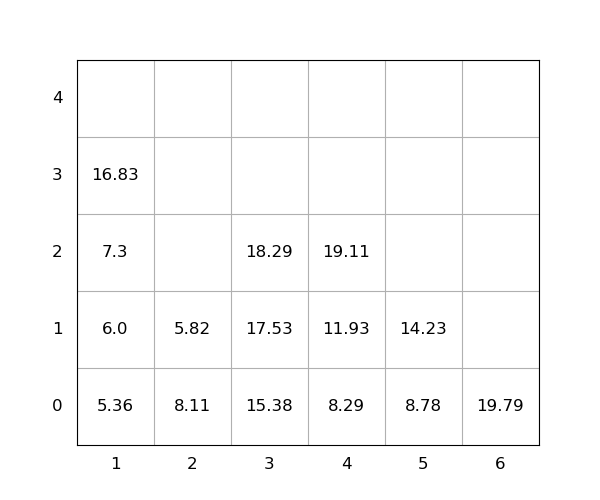

The table this chart was drawn from, first rows:
idx, loc_x, loc_y, loc_z, weight, seq, emerg, reloc, size(ft)
1, 2, 0, 0, 8.11, 0, 0, 1.0, 20
2, 2, 0, 1, 5.82, 0, 0, 1.0, 20
3, 3, 0, 0, 15.38, 0, 0, 0, 20
4, 4, 0, 0, 8.29, 1, 0, 0, 20
5, 4, 0, 1, 11.93, 2, 0, 0, 20
6, 1, 0, 0, 5.36, 3, 0, 0, 20
7, 4, 0, 2, 19.11, 4, 0, 0, 20
8, 5, 0, 0, 8.78, 5, 0, 0, 20
9, 1, 0, 1, 6.0, 6, 0, 0, 20
10, 3, 0, 1, 17.53, 7, 0, 0, 20
11, 3, 0, 2, 18.29, 8, 0, 0, 20
12, 1, 0, 2, 7.3, 9, 0, 0, 20
13, 1, 0, 3, 16.83, 10, 0, 0, 20
14, 5, 0, 1, 14.23, 11, 0, 0, 20
15, 6, 0, 0, 19.79, 12, 0, 0, 20
